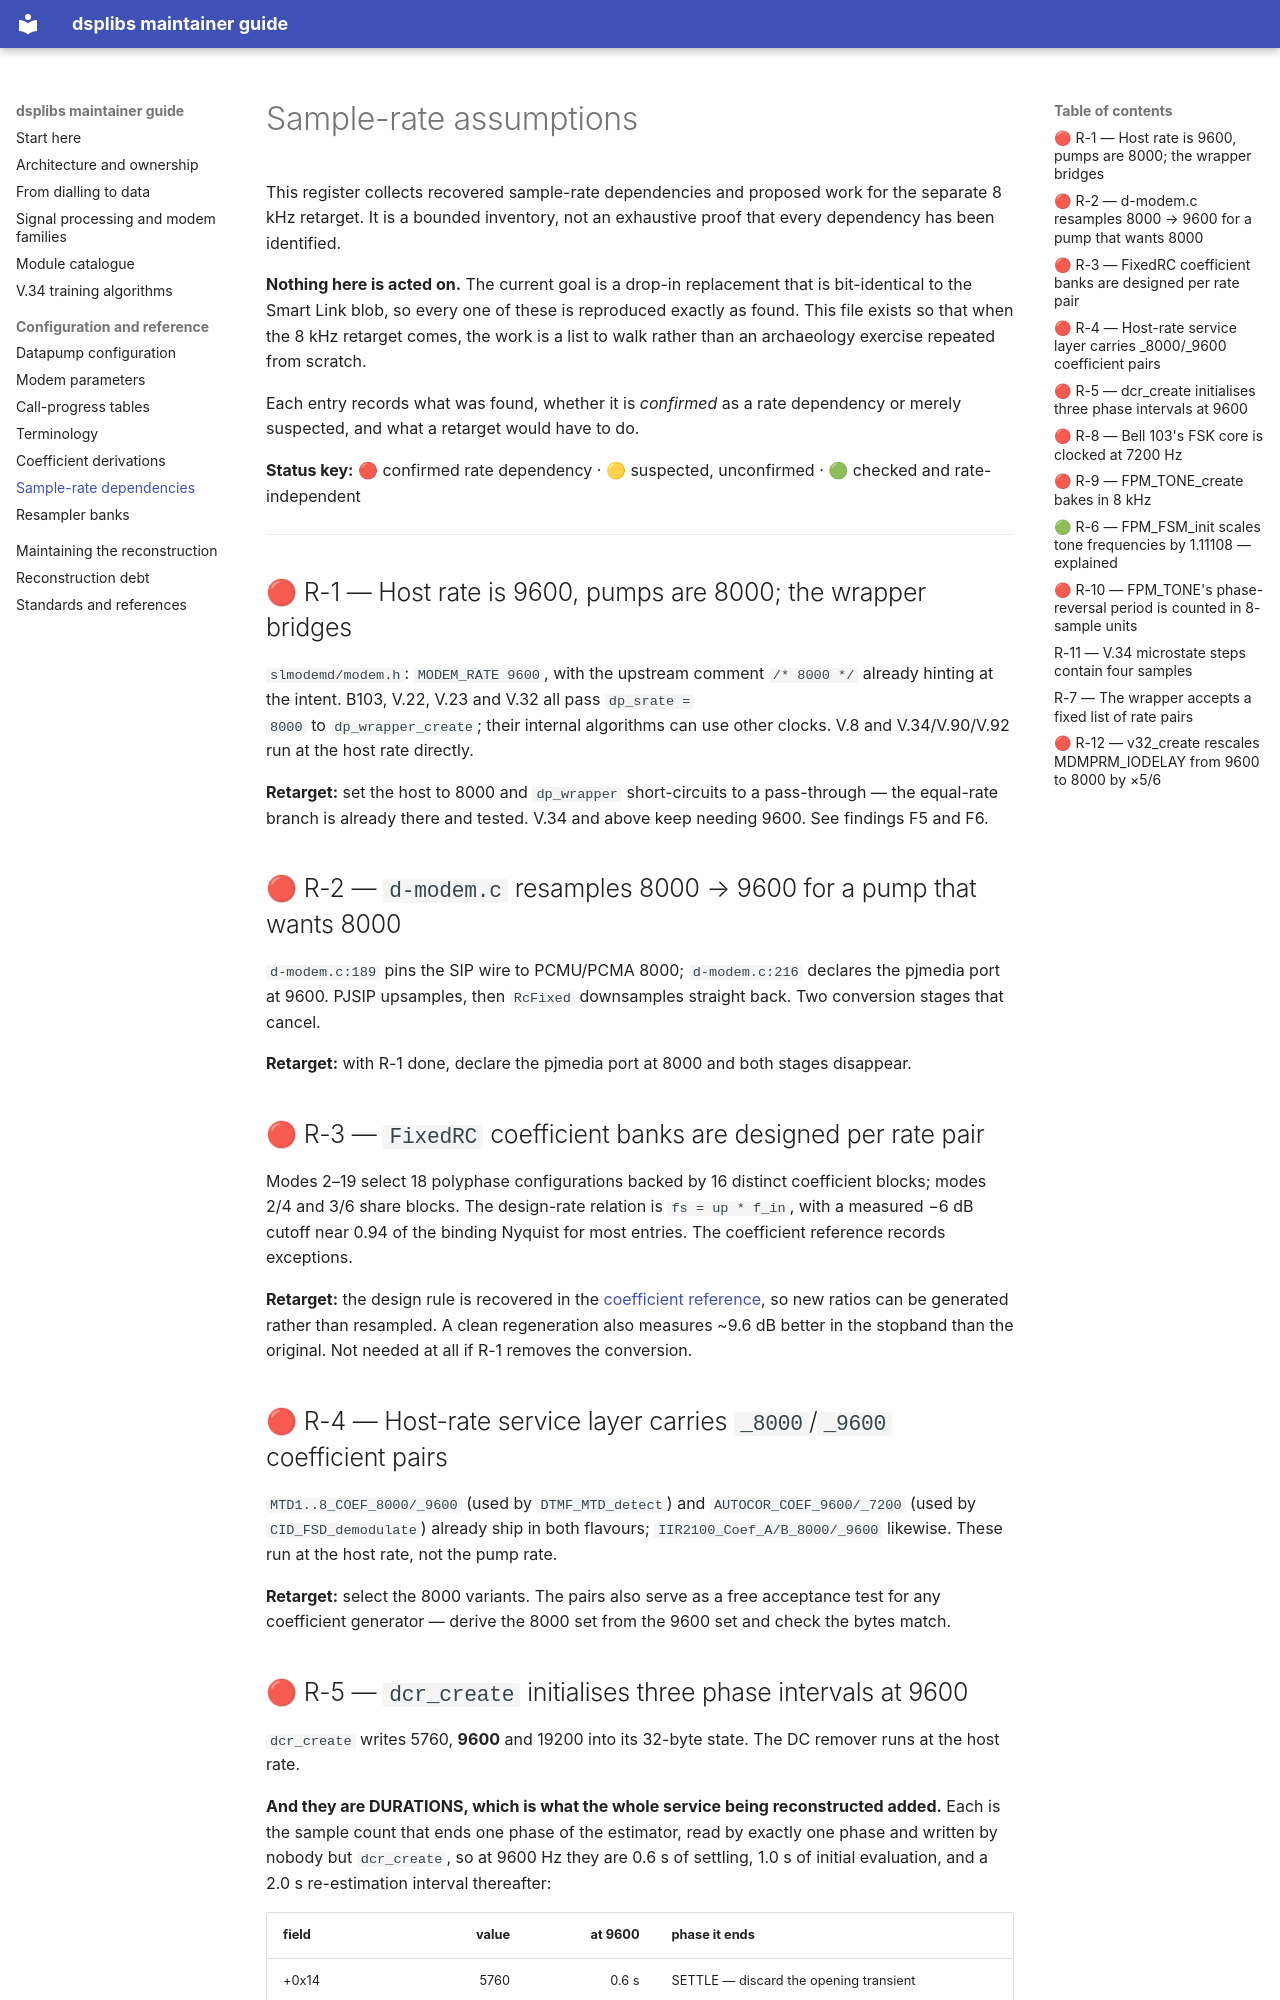

repository: philpem/slmodem_dsp_re · page: sample-rates/index.html · generator: mkdocs

# Sample-rate assumptions

This register collects recovered sample-rate dependencies and proposed work
for the separate 8 kHz retarget. It is a bounded inventory, not an exhaustive
proof that every dependency has been identified.

**Nothing here is acted on.** The current goal is a drop-in replacement that is
bit-identical to the Smart Link blob, so every one of these is reproduced
exactly as found. This file exists so that when the 8 kHz retarget comes, the
work is a list to walk rather than an archaeology exercise repeated from
scratch.

Each entry records what was found, whether it is *confirmed* as a rate
dependency or merely suspected, and what a retarget would have to do.

**Status key:** 🔴 confirmed rate dependency · 🟡 suspected, unconfirmed ·
🟢 checked and rate-independent

---

## 🔴 R-1 — Host rate is 9600, pumps are 8000; the wrapper bridges

`slmodemd/modem.h`: `MODEM_RATE 9600`, with the upstream comment `/* 8000 */`
already hinting at the intent. B103, V.22, V.23 and V.32 all pass `dp_srate =
8000` to `dp_wrapper_create`; their internal algorithms can use other clocks.
V.8 and
V.34/V.90/V.92 run at the host rate directly.

**Retarget:** set the host to 8000 and `dp_wrapper` short-circuits to a
pass-through — the equal-rate branch is already there and tested. V.34 and
above keep needing 9600. See findings F5 and F6.

## 🔴 R-2 — `d-modem.c` resamples 8000 → 9600 for a pump that wants 8000

`d-modem.c:189` pins the SIP wire to PCMU/PCMA 8000; `d-modem.c:216` declares
the pjmedia port at 9600. PJSIP upsamples, then `RcFixed` downsamples straight
back. Two conversion stages that cancel.

**Retarget:** with R-1 done, declare the pjmedia port at 8000 and both stages
disappear.

## 🔴 R-3 — `FixedRC` coefficient banks are designed per rate pair

Modes 2–19 select 18 polyphase configurations backed by 16 distinct
coefficient blocks; modes 2/4 and 3/6 share blocks. The design-rate relation
is `fs = up * f_in`, with a measured −6 dB cutoff near 0.94 of the binding
Nyquist for most entries. The coefficient reference records exceptions.

**Retarget:** the design rule is recovered in the [coefficient reference](coefficients.md), so new
ratios can be generated rather than resampled. A clean regeneration also
measures ~9.6 dB better in the stopband than the original. Not needed at all
if R-1 removes the conversion.

## 🔴 R-4 — Host-rate service layer carries `_8000`/`_9600` coefficient pairs

`MTD1..8_COEF_8000/_9600` (used by `DTMF_MTD_detect`) and
`AUTOCOR_COEF_9600/_7200` (used by `CID_FSD_demodulate`) already ship in both
flavours; `IIR2100_Coef_A/B_8000/_9600` likewise. These run at the host rate,
not the pump rate.

**Retarget:** select the 8000 variants. The pairs also serve as a free
acceptance test for any coefficient generator — derive the 8000 set from the
9600 set and check the bytes match.

## 🔴 R-5 — `dcr_create` initialises three phase intervals at 9600

`dcr_create` writes 5760, **9600** and 19200 into its 32-byte state. The DC
remover runs at the host rate.

**And they are DURATIONS, which is what the whole service being reconstructed
added.** Each is the sample count that ends one phase of the estimator, read by
exactly one phase and written by nobody but `dcr_create`, so at 9600 Hz they
are 0.6 s of settling, 1.0 s of initial evaluation, and a 2.0 s re-estimation
interval thereafter:

| field | value | at 9600 | phase it ends |
|---|--:|--:|---|
| +0x14 | 5760 | 0.6 s | SETTLE — discard the opening transient |
| +0x18 | 9600 | 1.0 s | EVALUATE — the "initial DC Evaluation" |
| +0x1c | 19200 | 2.0 s | TRACK — one pass of the 0.9/0.1 blend |

**Retarget:** scale all three by 8000/9600, i.e. 4800, 8000 and 16000, which
keeps the durations the module was tuned for. Nothing else in `dcr.c` mentions
a rate — the estimator is a mean and a leaky blend, and neither has a
frequency in it — so unlike the filter banks there is no coefficient set to
regenerate. These are fields rather than constants, so a host could also poke
them after `dcr_create` without touching the library. Findings F11 and F4200.
